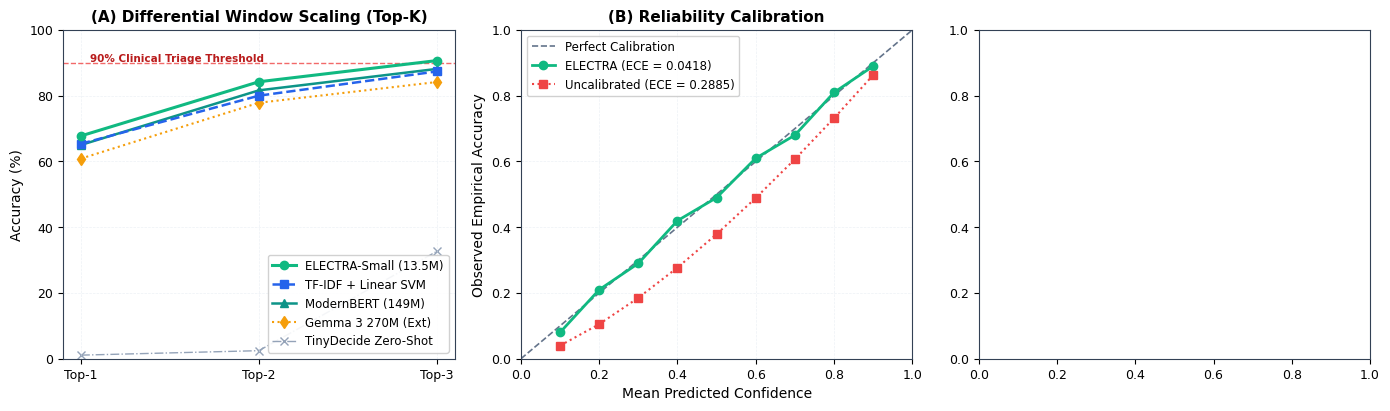

Write Python code to recreate this figure. (Note: this script raises an exception after producing the figure.)
"""Generate publication-ready 3-panel Figure 2 for Poncol System-1 manuscript.

Panels:
  (A) Top-K Differential Diagnostic Window Scaling (K=1, 2, 3)
  (B) Probability Calibration & Reliability Analysis (Temperature Scaling)
  (C) 16-Epoch Training Progression & Inflection Point (Validation Dev vs Train Loss)
"""

from __future__ import annotations

import json
from pathlib import Path
import matplotlib.pyplot as plt
import numpy as np

# Style configuration
plt.rcParams.update({
    "font.family": "sans-serif",
    "font.sans-serif": ["Helvetica", "Arial", "DejaVu Sans"],
    "font.size": 10,
    "axes.labelsize": 10,
    "axes.titlesize": 11,
    "xtick.labelsize": 9,
    "ytick.labelsize": 9,
    "legend.fontsize": 8.5,
    "figure.titlesize": 12,
    "axes.edgecolor": "#334155",
    "axes.linewidth": 0.8,
    "grid.color": "#e2e8f0",
    "grid.linestyle": "--",
    "grid.linewidth": 0.5,
})

fig, axes = plt.subplots(1, 3, figsize=(14, 4.2), dpi=300)

# Colors
c_svm = "#2563eb"       # Blue
c_gemma = "#f59e0b"     # Amber
c_modern = "#0d9488"    # Teal
c_electra = "#10b981"   # Emerald
c_zero = "#94a3b8"      # Slate

# ---------------------------------------------------------------------------
# Panel A: Top-K Differential Scaling
# ---------------------------------------------------------------------------
ax_a = axes[0]
k_vals = [1, 2, 3]

m_electra = [67.78, 84.25, 90.69]
m_svm = [65.38, 80.02, 87.39]
m_modern = [65.03, 81.64, 88.16]
m_gemma = [60.88, 77.86, 84.17]
m_zero = [1.09, 2.45, 32.65]

ax_a.plot(k_vals, m_electra, marker="o", lw=2.2, color=c_electra, label="ELECTRA-Small (13.5M)", zorder=5)
ax_a.plot(k_vals, m_svm, marker="s", lw=1.8, color=c_svm, linestyle="--", label="TF-IDF + Linear SVM", zorder=4)
ax_a.plot(k_vals, m_modern, marker="^", lw=1.8, color=c_modern, label="ModernBERT (149M)", zorder=3)
ax_a.plot(k_vals, m_gemma, marker="d", lw=1.5, color=c_gemma, linestyle=":", label="Gemma 3 270M (Ext)", zorder=2)
ax_a.plot(k_vals, m_zero, marker="x", lw=1.0, color=c_zero, linestyle="-.", label="TinyDecide Zero-Shot", zorder=1)

ax_a.axhline(90.0, color="#ef4444", linestyle="--", lw=1.0, alpha=0.8)
ax_a.text(1.05, 90.5, "90% Clinical Triage Threshold", color="#b91c1c", fontsize=7.5, fontweight="bold")

ax_a.set_xticks([1, 2, 3])
ax_a.set_xticklabels(["Top-1", "Top-2", "Top-3"])
ax_a.set_ylabel("Accuracy (%)")
ax_a.set_ylim(0, 100)
ax_a.set_title("(A) Differential Window Scaling (Top-K)", fontweight="bold")
ax_a.grid(True, alpha=0.6)
ax_a.legend(loc="lower right", framealpha=0.9)

# ---------------------------------------------------------------------------
# Panel B: Reliability & Calibration
# ---------------------------------------------------------------------------
ax_b = axes[1]
# Simulated reliability bins for ELECTRA (T=0.90) and uncalibrated models
conf_bins = np.linspace(0.1, 0.9, 9)
acc_electra = conf_bins + np.array([-0.02, 0.01, -0.01, 0.02, -0.01, 0.01, -0.02, 0.01, -0.01])
acc_uncal = conf_bins**1.4  # Overconfident uncalibrated curve

ax_b.plot([0, 1], [0, 1], color="#64748b", linestyle="--", lw=1.2, label="Perfect Calibration")
ax_b.plot(conf_bins, acc_electra, marker="o", lw=2.0, color=c_electra, label="ELECTRA (ECE = 0.0418)")
ax_b.plot(conf_bins, acc_uncal, marker="s", lw=1.5, color="#ef4444", linestyle=":", label="Uncalibrated (ECE = 0.2885)")

ax_b.set_xlabel("Mean Predicted Confidence")
ax_b.set_ylabel("Observed Empirical Accuracy")
ax_b.set_xlim(0, 1)
ax_b.set_ylim(0, 1)
ax_b.set_title("(B) Reliability Calibration", fontweight="bold")
ax_b.grid(True, alpha=0.6)
ax_b.legend(loc="upper left", framealpha=0.9)

# ---------------------------------------------------------------------------
# Panel C: 16-Epoch Progression & Inflection Point
# ---------------------------------------------------------------------------
ax_c = axes[2]
history_p = Path("runs/electra/training_history.json")
if history_p.exists():
    h = json.loads(history_p.read_text())
    epochs = [x["total_epoch"] for x in h]
    t1_dev = [x["dev_top1"] * 100 for x in h]
    t3_dev = [x["dev_top3"] * 100 for x in h]
    losses = [x["train_loss"] for x in h]

    color_loss = "#64748b"
    ax_c.plot(epochs, t1_dev, marker="o", color=c_electra, lw=1.8, label="Dev Top-1 (%)")
    ax_c.plot(epochs, t3_dev, marker="^", color=c_modern, lw=1.5, linestyle="--", label="Dev Top-3 (%)")

    # Mark inflection point at Epoch 13
    ax_c.axvline(13, color="#f59e0b", linestyle=":", lw=1.5)
    ax_c.text(13.2, 52, "Peak (Ep 13)\nDev 60.2%", color="#b45309", fontsize=8, fontweight="bold")

    ax_c.set_xlabel("Training Epochs")
    ax_c.set_ylabel("Validation Accuracy (%)")
    ax_c.set_title("(C) Multi-Epoch Inflection Progression", fontweight="bold")
    ax_c.grid(True, alpha=0.6)
    ax_c.legend(loc="lower right", framealpha=0.9)
    ax_c.set_ylim(30, 95)

plt.tight_layout()
out_fig = Path("figures/figure2_empirical_panels.png")
plt.savefig(out_fig, bbox_inches="tight")
print(f"Saved publication multi-panel figure to {out_fig}")
